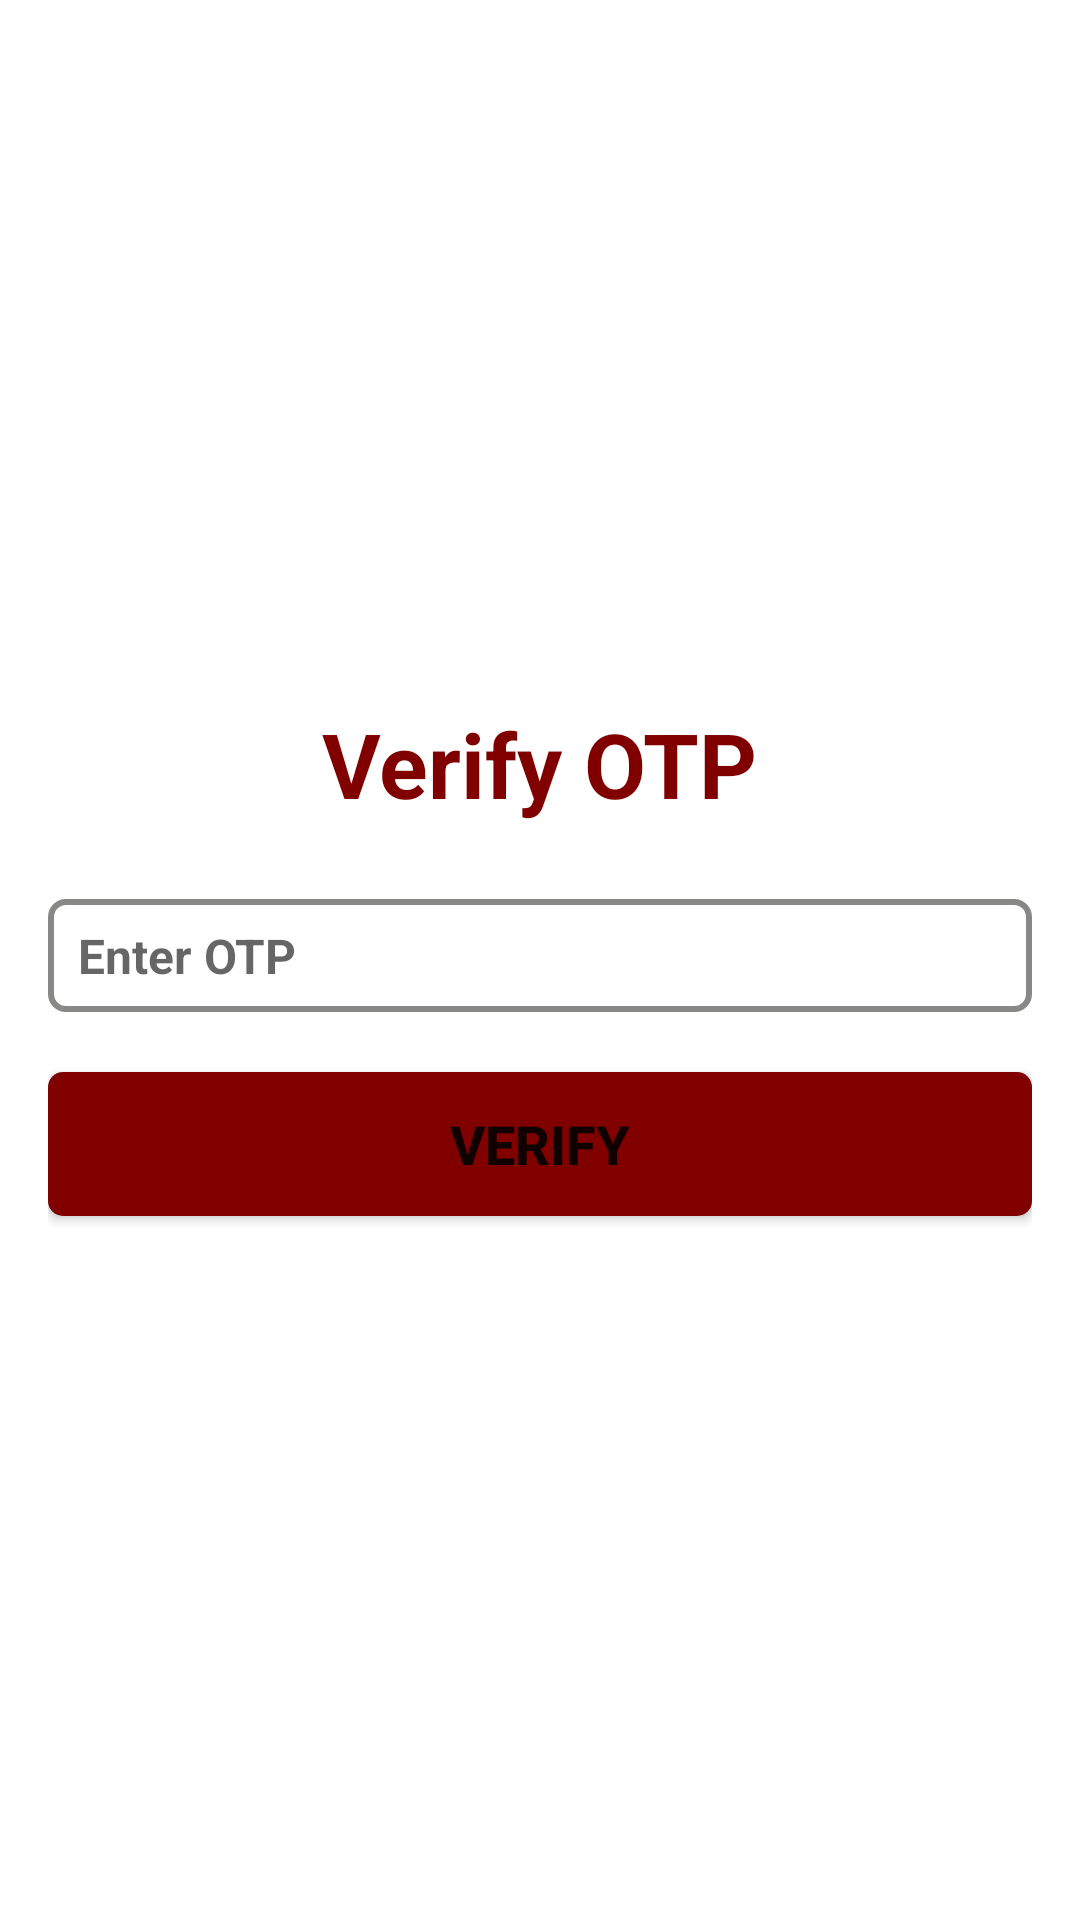

Reconstruct the res/layout file that produces this screen, plus the resources it refers to.
<!-- AndroidManifest.xml: application theme Theme.RealEstate -->
<!-- res/layout/activity_o_t_p.xml -->
<?xml version="1.0" encoding="utf-8"?>
<LinearLayout xmlns:android="http://schemas.android.com/apk/res/android"
    xmlns:app="http://schemas.android.com/apk/res-auto"
    xmlns:tools="http://schemas.android.com/tools"
    android:layout_width="match_parent"
    android:layout_height="match_parent"
    android:gravity="center"
    android:orientation="vertical"
    android:paddingHorizontal="16dp"
    tools:context=".OTPActivity">

    <TextView
        android:layout_width="wrap_content"
        android:layout_height="wrap_content"
        android:text="Verify OTP"
        android:textColor="@color/maroon_dark"
        android:textSize="30sp"
        android:textStyle="bold" />

    <LinearLayout
        android:layout_width="match_parent"
        android:layout_height="wrap_content"
        android:layout_marginTop="25dp"
        android:orientation="horizontal">

        <EditText
            android:id="@+id/etOTP"
            android:layout_width="match_parent"
            android:layout_height="wrap_content"
            android:background="@drawable/background_edittext"
            android:hint="Enter OTP"
            android:inputType="number"
            android:maxLength="4"
            android:textColor="@color/black"
            android:textSize="16sp"
            android:textStyle="bold" />

    </LinearLayout>

    
    
    
    
    
    
    

    <Button
        android:id="@+id/btnVerify"
        android:layout_width="match_parent"
        android:layout_height="wrap_content"
        android:layout_marginTop="20dp"
        android:background="@drawable/background_button"
        android:text="Verify"
        android:textSize="18sp"
        android:textStyle="bold" />


</LinearLayout>
<!-- resources referenced by this layout -->
<resources>
  <color name="black">#FF000000</color>
  <color name="maroon_dark">#800000</color>
  <!-- drawable background_button (drawable) -->
  <?xml version="1.0" encoding="utf-8"?>
  <shape xmlns:android="http://schemas.android.com/apk/res/android">
  
      <solid
          android:color="@color/maroon_dark"/>
  
      <corners
          android:radius="5dp"/>
  
  </shape>
  <!-- drawable background_edittext (drawable) -->
  <?xml version="1.0" encoding="utf-8"?>
  <selector xmlns:android="http://schemas.android.com/apk/res/android">
  
      <item android:state_enabled="true"
          android:state_focused="true">
  
          <shape android:shape="rectangle">
              <solid android:color="@color/white" />
              <corners android:radius="5dp" />
              <stroke android:width="2dp"
                  android:color="@color/maroon_light" />
              <padding
                  android:left="10dp"
                  android:right="10dp"
                  android:top="8dp"
                  android:bottom="8dp"/>
          </shape>
  
      </item>
  
      <item android:state_enabled="true">
  
          <shape android:shape="rectangle">
              <solid android:color="@color/white" />
              <corners android:radius="5dp" />
              <stroke android:width="2dp"
                  android:color="@color/grey" />
              <padding
                  android:left="10dp"
                  android:right="10dp"
                  android:top="8dp"
                  android:bottom="8dp"/>
          </shape>
  
      </item>
  
  
  </selector>
  <style name="Theme.RealEstate" parent="Theme.MaterialComponents.DayNight.DarkActionBar">
          
          <item name="colorPrimary">@color/maroon_dark</item>
          <item name="colorPrimaryVariant">@color/maroon_light</item>
          <item name="colorOnPrimary">@color/white</item>
          
          <item name="colorSecondary">@color/teal_200</item>
          <item name="colorSecondaryVariant">@color/teal_700</item>
          <item name="colorOnSecondary">@color/black</item>
          
          <item name="android:statusBarColor" tools:targetApi="l">?attr/colorPrimaryVariant</item>
          
      </style>
  <color name="white">#FFFFFFFF</color>
  <color name="maroon_light">#a43931</color>
  <color name="grey">#888887</color>
  <color name="teal_200">#FF03DAC5</color>
  <color name="teal_700">#FF018786</color>
</resources>
